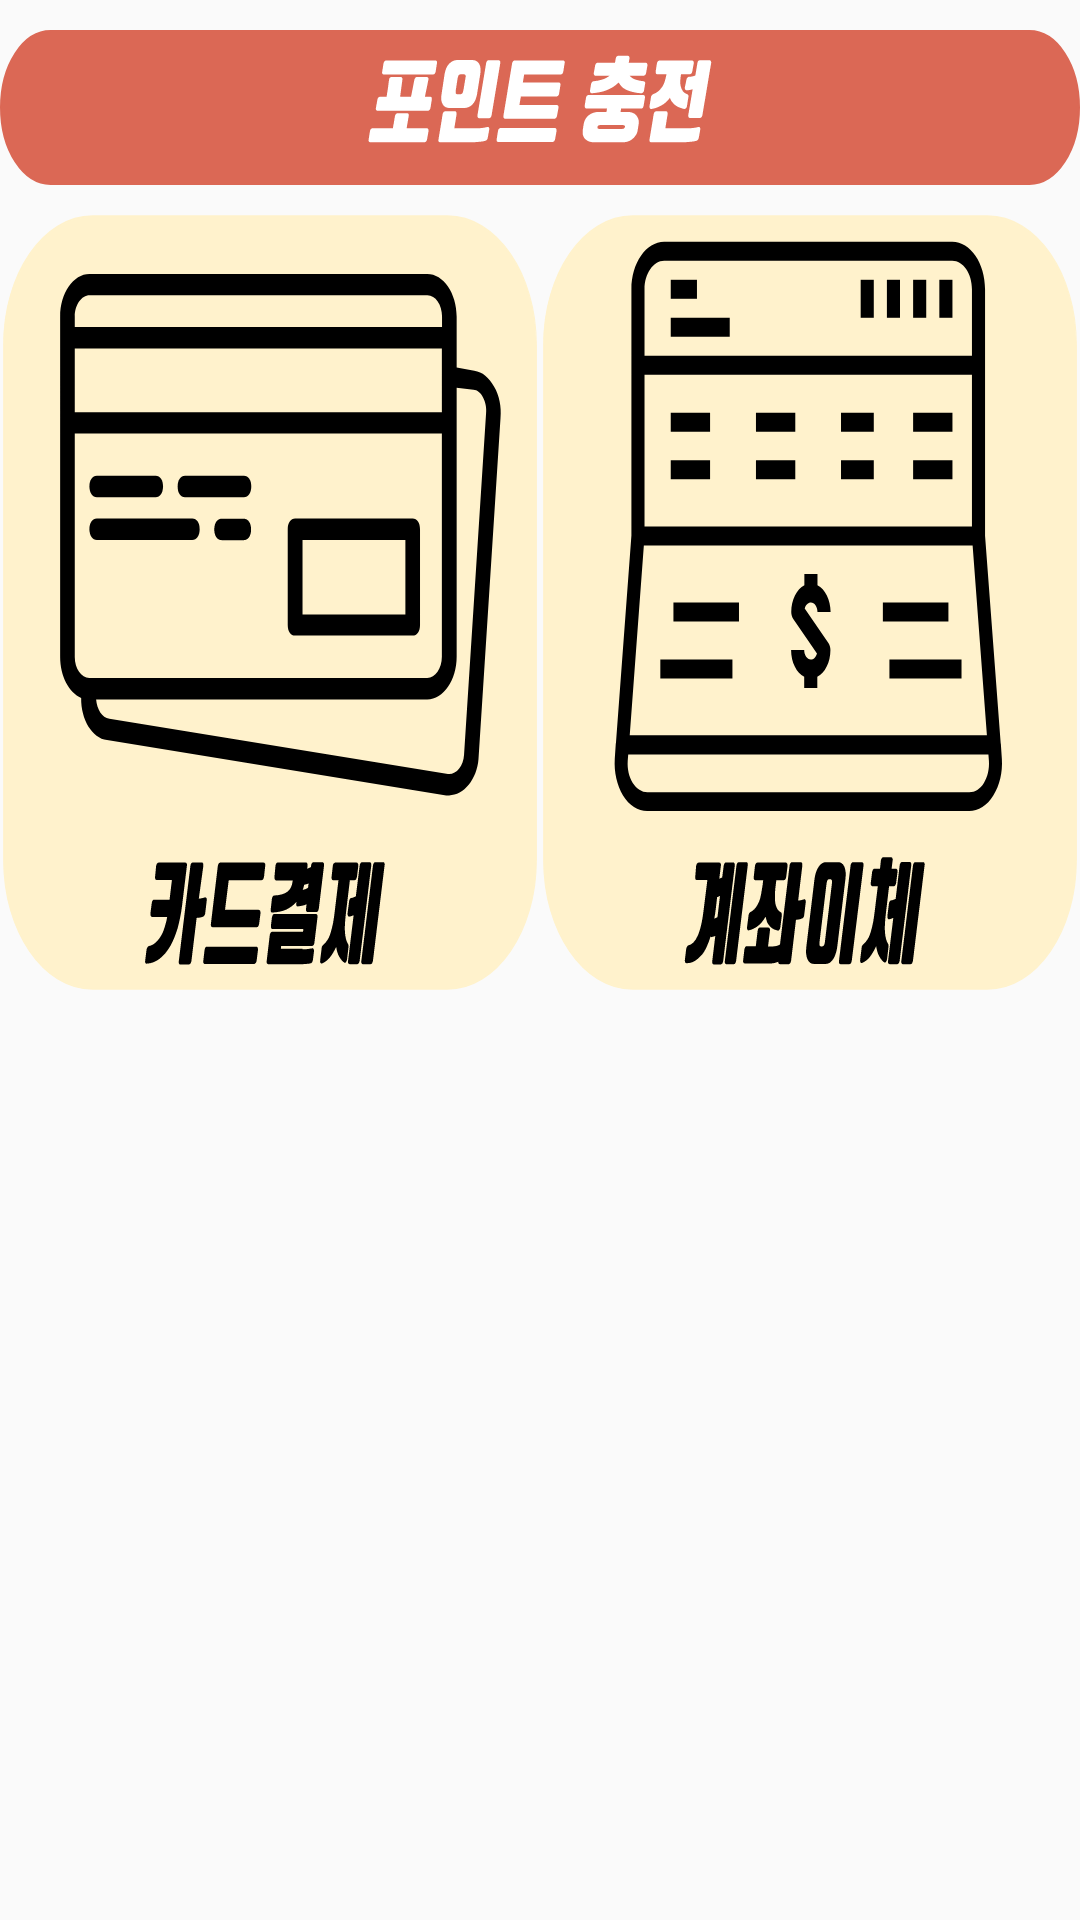

Android layout source for this screen:
<!-- AndroidManifest.xml: application theme AppTheme -->
<!-- res/layout/activity_selectpayment.xml -->
<?xml version="1.0" encoding="utf-8"?>
<LinearLayout
    xmlns:android="http://schemas.android.com/apk/res/android"
    xmlns:app="http://schemas.android.com/apk/res-auto"
    xmlns:tools="http://schemas.android.com/tools"
    android:layout_width="match_parent"
    android:layout_height="match_parent"
    android:orientation="vertical"
    android:layout_weight="6">
    <ImageView
        android:layout_width="match_parent"
        android:layout_height="0dp"
        android:layout_weight="0.5"
        android:background="@drawable/ic_pointcharge_bar"
        android:layout_marginTop="10dp"
        android:layout_marginBottom="10dp"/>

    <LinearLayout
        android:layout_width="match_parent"
        android:layout_height="0dp"
        android:layout_weight="2.5"
        android:orientation="horizontal">

            <ImageButton
                android:id="@+id/onCard"
                android:layout_width="0dp"
                android:layout_height="match_parent"
                android:layout_weight="1"
                android:layout_marginLeft="1dp"
                android:layout_marginRight="1dp"
                android:onClick="cardClick"
                android:background="@drawable/ic_cardpayment_button"/>

            <ImageButton
                android:id="@+id/onAccount"
                android:layout_width="0dp"
                android:layout_height="match_parent"
                android:layout_weight="1"
                android:layout_marginLeft="1dp"
                android:layout_marginRight="1dp"
                android:onClick="accountClick"
                android:background="@drawable/ic_account_payment_button" />

    </LinearLayout>

    <LinearLayout
        android:layout_width="match_parent"
        android:layout_height="0dp"
        android:layout_weight="3"
        android:orientation="horizontal">

    </LinearLayout>

</LinearLayout>
<!-- resources referenced by this layout -->
<resources>
  <!-- drawable ic_account_payment_button: vector/xml drawable (drawable, 8947 chars, omitted) -->
  <!-- drawable ic_cardpayment_button: vector/xml drawable (drawable, 7801 chars, omitted) -->
  <!-- drawable ic_pointcharge_bar: vector/xml drawable (drawable, 7612 chars, omitted) -->
  <style name="AppTheme" parent="Theme.AppCompat.Light.DarkActionBar">
          
          <item name="colorPrimary">@color/colorPrimary</item>
          <item name="colorPrimaryDark">@color/colorPrimaryDark</item>
          <item name="colorAccent">@color/colorAccent</item>
      </style>
  <color name="colorPrimary">#000000</color>
  <color name="colorPrimaryDark">#303F9F</color>
  <color name="colorAccent">#db6855</color>
</resources>
